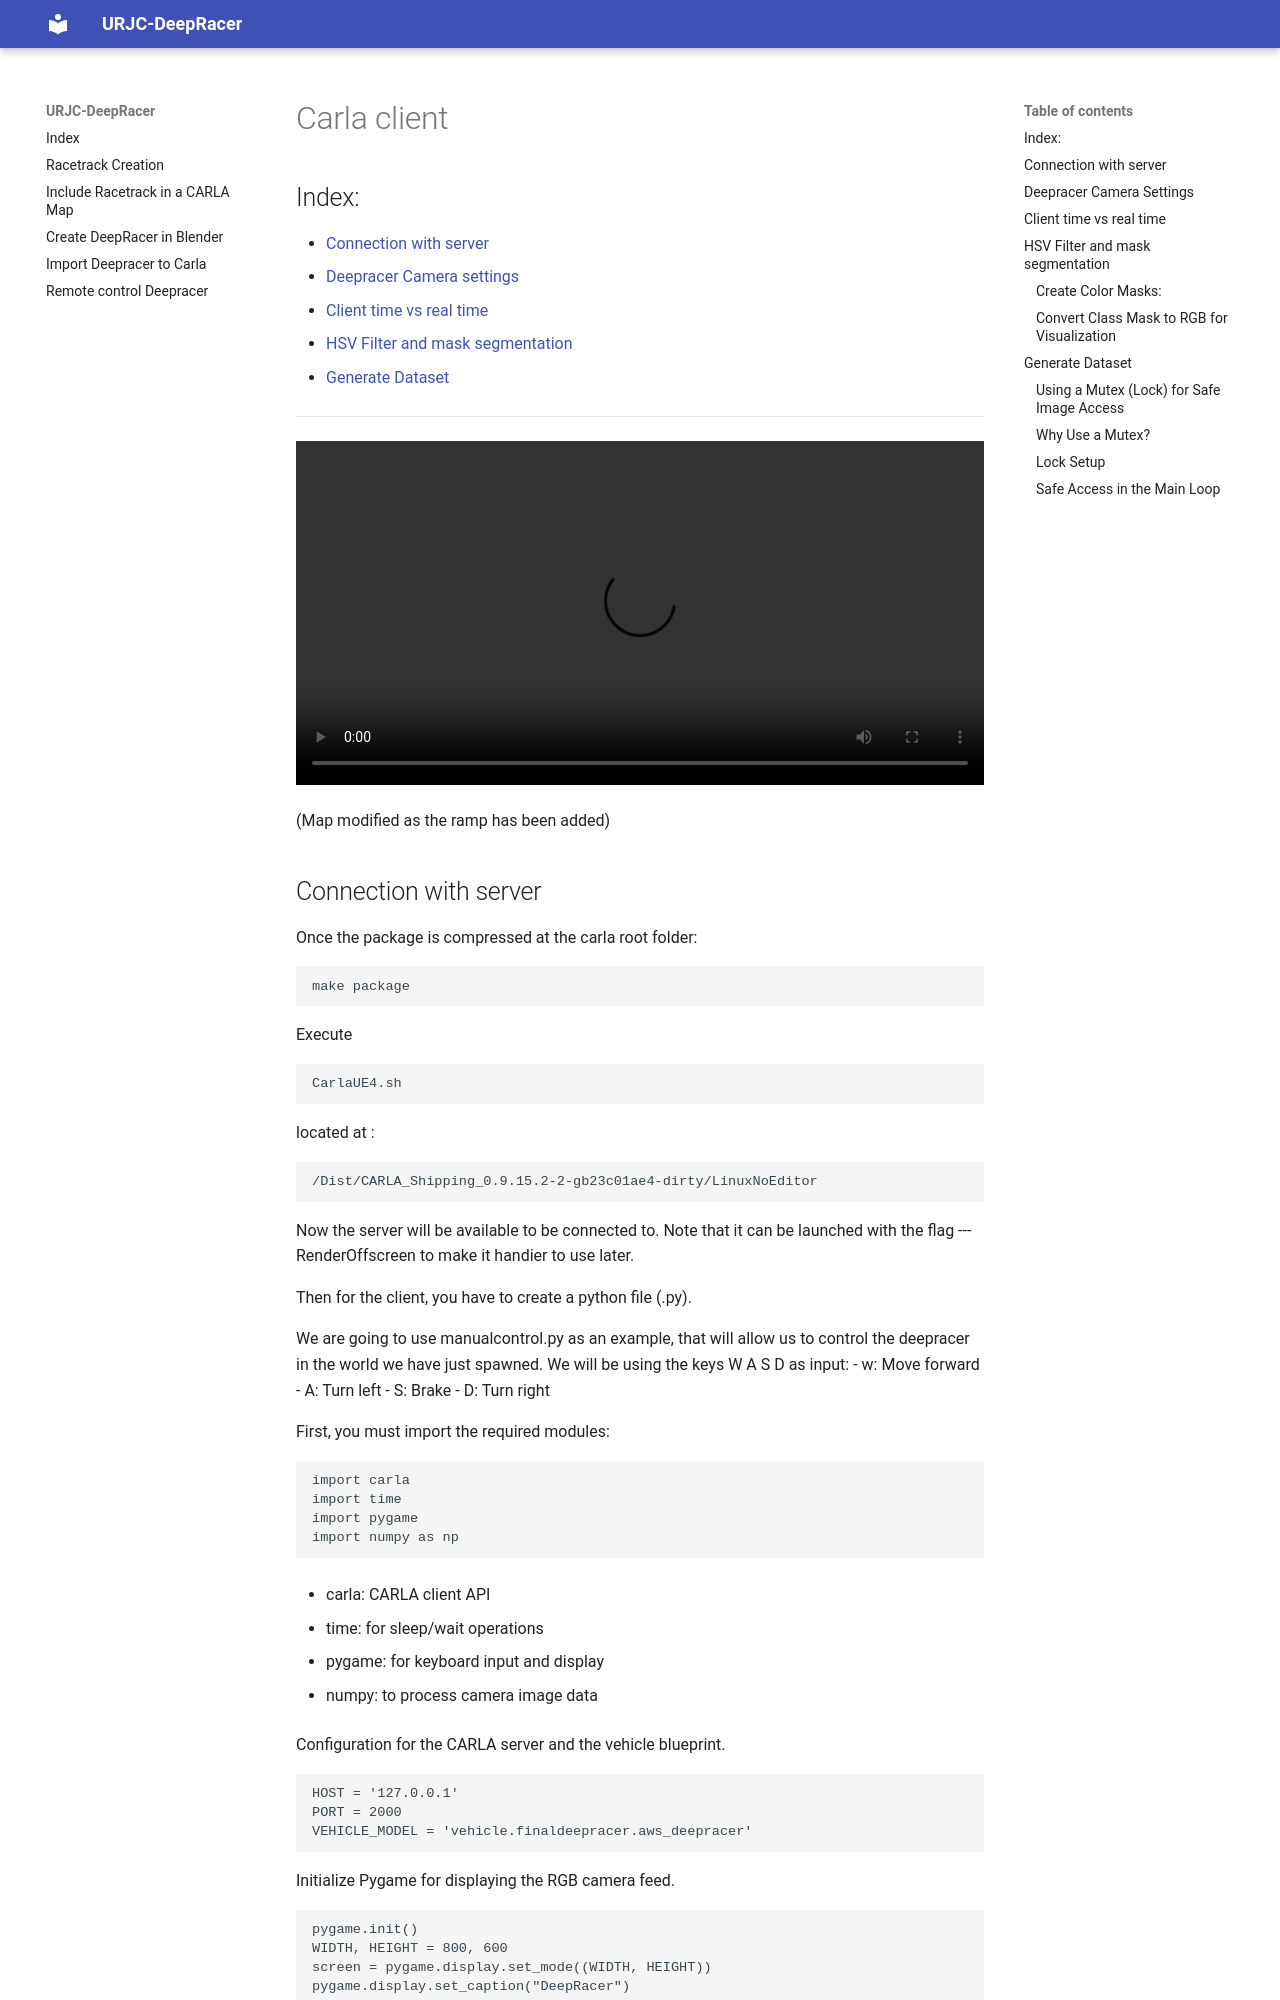

repository: urjc-deepracer/docs · page: clientusage/index.html · generator: mkdocs

# Carla client

## Index:

- [Connection with server](#connection-with-server)
- [Deepracer Camera settings](#deepracer-camera-settings)
- [Client time vs real time](#client-time-vs-real-time)
- [HSV Filter and mask segmentation](#hsv-filter-and-mask-segmentation)
- [Generate Dataset](#generate-dataset)

---

<video width="1280" height="720" controls>
  <source src="../images/manualcontrol.mp4" type="video/mp4">
</video>
(Map modified as the ramp has been added)
